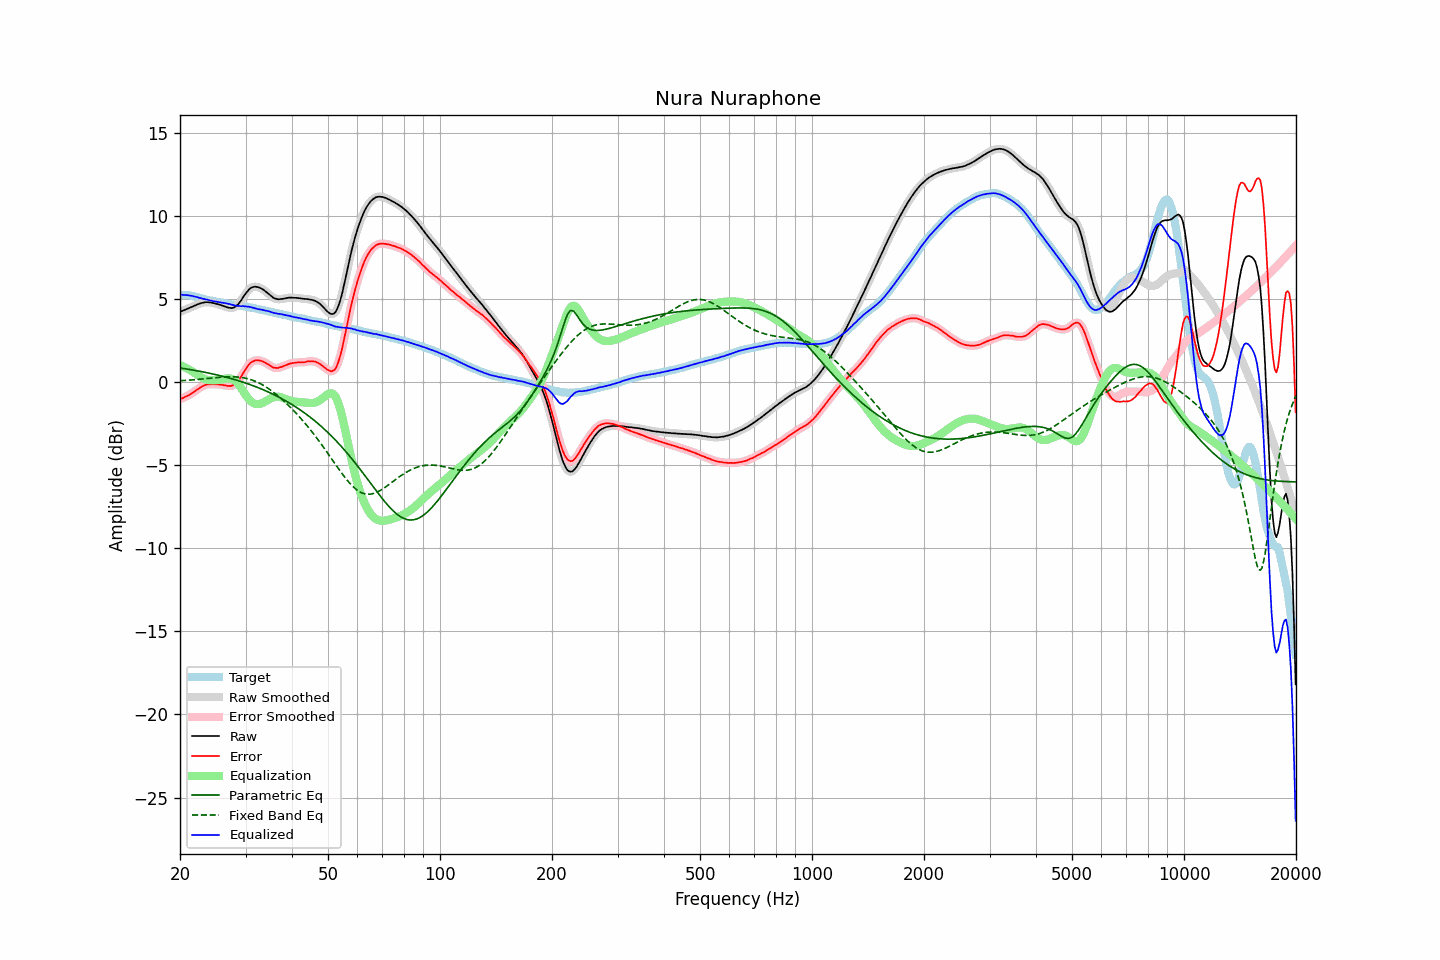

Source data for this figure (header and first rows):
frequency, raw, error, smoothed, error_smoothed, equalization, parametric_eq, fixed_band_eq, equalized_raw, equalized_smoothed, target
20.00, 4.24, -1.03, 4.24, -1.03, 1.03, 0.85, 0.08, 5.27, 5.27, 5.27
20.20, 4.28, -0.98, 4.27, -0.99, 0.99, 0.84, 0.09, 5.27, 5.26, 5.26
20.40, 4.31, -0.95, 4.31, -0.94, 0.94, 0.82, 0.10, 5.25, 5.26, 5.26
20.61, 4.36, -0.89, 4.35, -0.90, 0.90, 0.81, 0.10, 5.25, 5.25, 5.25
20.81, 4.40, -0.85, 4.39, -0.85, 0.85, 0.79, 0.11, 5.24, 5.24, 5.25
21.02, 4.44, -0.81, 4.44, -0.80, 0.79, 0.78, 0.12, 5.23, 5.23, 5.25
21.23, 4.48, -0.75, 4.48, -0.75, 0.74, 0.76, 0.13, 5.22, 5.22, 5.23
21.44, 4.52, -0.69, 4.52, -0.69, 0.68, 0.75, 0.13, 5.20, 5.20, 5.20
21.66, 4.56, -0.63, 4.56, -0.62, 0.62, 0.73, 0.14, 5.18, 5.18, 5.18
21.87, 4.60, -0.56, 4.60, -0.56, 0.56, 0.71, 0.15, 5.15, 5.16, 5.15
22.09, 4.65, -0.49, 4.64, -0.49, 0.49, 0.70, 0.16, 5.14, 5.13, 5.13
22.31, 4.69, -0.43, 4.68, -0.42, 0.42, 0.68, 0.17, 5.11, 5.11, 5.11
22.54, 4.72, -0.37, 4.72, -0.36, 0.36, 0.66, 0.17, 5.08, 5.08, 5.08
22.76, 4.76, -0.30, 4.75, -0.30, 0.30, 0.64, 0.18, 5.06, 5.05, 5.05
22.99, 4.78, -0.25, 4.78, -0.24, 0.25, 0.62, 0.19, 5.03, 5.03, 5.02
23.22, 4.80, -0.20, 4.80, -0.19, 0.21, 0.60, 0.20, 5.00, 5.01, 4.99
23.45, 4.82, -0.16, 4.81, -0.16, 0.17, 0.58, 0.21, 4.99, 4.98, 4.97
23.69, 4.82, -0.14, 4.82, -0.14, 0.15, 0.56, 0.22, 4.96, 4.96, 4.95
23.92, 4.81, -0.12, 4.81, -0.12, 0.13, 0.54, 0.23, 4.93, 4.94, 4.93
24.16, 4.80, -0.12, 4.79, -0.12, 0.12, 0.52, 0.24, 4.91, 4.91, 4.92
24.40, 4.78, -0.12, 4.78, -0.12, 0.11, 0.50, 0.25, 4.89, 4.89, 4.90
24.65, 4.76, -0.12, 4.76, -0.12, 0.12, 0.48, 0.26, 4.87, 4.87, 4.88
24.89, 4.74, -0.12, 4.73, -0.12, 0.12, 0.46, 0.27, 4.86, 4.85, 4.86
25.14, 4.71, -0.13, 4.71, -0.13, 0.13, 0.44, 0.28, 4.83, 4.84, 4.84
25.39, 4.69, -0.13, 4.68, -0.14, 0.14, 0.41, 0.29, 4.82, 4.82, 4.82
25.65, 4.66, -0.15, 4.65, -0.15, 0.15, 0.39, 0.29, 4.81, 4.80, 4.81
25.91, 4.62, -0.16, 4.62, -0.16, 0.17, 0.37, 0.30, 4.79, 4.79, 4.78
26.16, 4.59, -0.18, 4.59, -0.18, 0.19, 0.34, 0.31, 4.77, 4.77, 4.76
26.43, 4.56, -0.19, 4.55, -0.19, 0.20, 0.32, 0.31, 4.76, 4.75, 4.74
26.69, 4.52, -0.22, 4.52, -0.21, 0.22, 0.29, 0.32, 4.74, 4.74, 4.73
26.96, 4.49, -0.23, 4.49, -0.23, 0.23, 0.26, 0.32, 4.71, 4.72, 4.71
27.23, 4.48, -0.23, 4.47, -0.23, 0.22, 0.24, 0.32, 4.70, 4.69, 4.70
27.50, 4.46, -0.22, 4.46, -0.22, 0.21, 0.21, 0.32, 4.66, 4.67, 4.68
27.77, 4.48, -0.18, 4.48, -0.19, 0.17, 0.18, 0.32, 4.64, 4.64, 4.66
28.05, 4.52, -0.13, 4.51, -0.13, 0.11, 0.16, 0.32, 4.63, 4.62, 4.65
28.33, 4.58, -0.04, 4.58, -0.04, 0.03, 0.13, 0.31, 4.60, 4.61, 4.62
28.62, 4.67, 0.07, 4.67, 0.06, -0.08, 0.10, 0.31, 4.60, 4.59, 4.61
28.90, 4.79, 0.18, 4.79, 0.19, -0.20, 0.07, 0.30, 4.58, 4.58, 4.61
29.19, 4.92, 0.33, 4.92, 0.33, -0.34, 0.04, 0.29, 4.57, 4.58, 4.58
29.48, 5.08, 0.49, 5.07, 0.49, -0.50, 0.01, 0.27, 4.58, 4.57, 4.58
29.78, 5.21, 0.65, 5.22, 0.65, -0.65, -0.03, 0.26, 4.57, 4.57, 4.56
30.08, 5.35, 0.80, 5.35, 0.80, -0.79, -0.06, 0.23, 4.56, 4.56, 4.55
30.38, 5.47, 0.94, 5.48, 0.95, -0.93, -0.09, 0.21, 4.54, 4.55, 4.53
30.68, 5.59, 1.08, 5.58, 1.07, -1.05, -0.13, 0.18, 4.54, 4.53, 4.51
30.99, 5.67, 1.18, 5.66, 1.17, -1.15, -0.16, 0.16, 4.52, 4.51, 4.49
31.30, 5.72, 1.24, 5.71, 1.24, -1.22, -0.20, 0.12, 4.49, 4.49, 4.48
31.61, 5.74, 1.27, 5.74, 1.28, -1.28, -0.23, 0.09, 4.46, 4.46, 4.46
31.93, 5.75, 1.31, 5.74, 1.31, -1.31, -0.27, 0.05, 4.44, 4.43, 4.43
32.24, 5.73, 1.31, 5.73, 1.32, -1.32, -0.31, 0.00, 4.41, 4.41, 4.41
32.57, 5.71, 1.32, 5.70, 1.31, -1.31, -0.35, -0.04, 4.39, 4.39, 4.39
32.89, 5.67, 1.29, 5.67, 1.29, -1.29, -0.39, -0.09, 4.37, 4.37, 4.38
33.22, 5.62, 1.27, 5.62, 1.26, -1.26, -0.43, -0.14, 4.35, 4.35, 4.35
33.55, 5.56, 1.22, 5.55, 1.22, -1.22, -0.47, -0.20, 4.34, 4.33, 4.33
33.89, 5.48, 1.17, 5.48, 1.17, -1.17, -0.51, -0.26, 4.31, 4.31, 4.30
34.23, 5.41, 1.12, 5.40, 1.12, -1.11, -0.55, -0.32, 4.30, 4.29, 4.29
34.57, 5.33, 1.07, 5.32, 1.06, -1.05, -0.59, -0.39, 4.27, 4.27, 4.26
34.92, 5.24, 1.00, 5.24, 1.00, -1.00, -0.64, -0.45, 4.24, 4.24, 4.24
35.27, 5.16, 0.93, 5.16, 0.94, -0.95, -0.68, -0.52, 4.21, 4.21, 4.22
35.62, 5.09, 0.88, 5.09, 0.89, -0.91, -0.73, -0.60, 4.18, 4.18, 4.20
35.97, 5.04, 0.87, 5.04, 0.86, -0.88, -0.78, -0.67, 4.15, 4.16, 4.17
... 635 more rows
